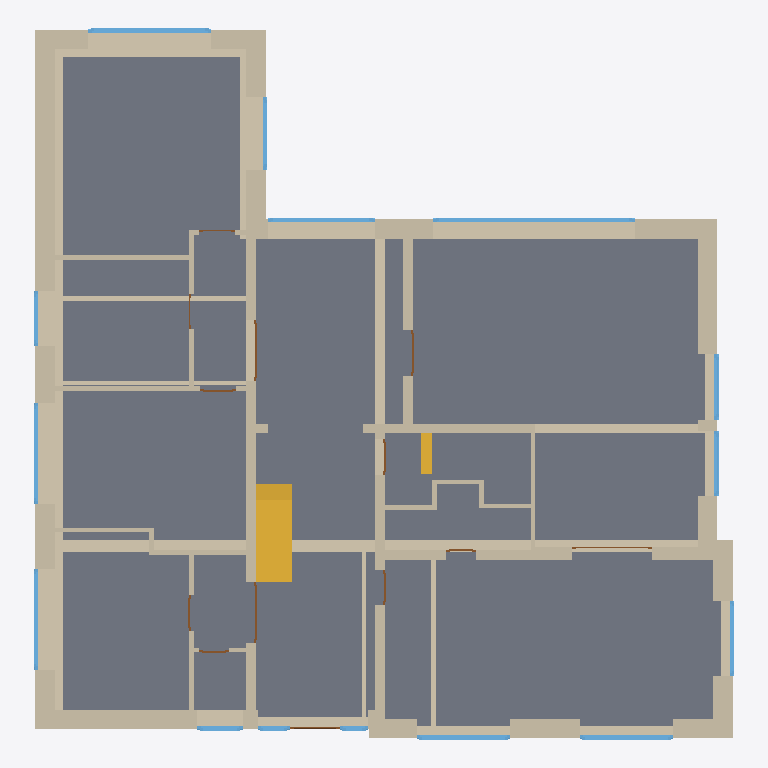
Plan cut of the same IFC building model at storey 'EG' (level 0.00 m, cut at 1.40 m), seen from above with north up, elements coloured by IFC class: 48 walls (beige), 15 windows (light blue), 13 doors (brown), 2 stairs (yellow), 1 slab (grey). Cut surfaces are drawn darker.
Extent 17.4 m × 17.7 m × 9.7 m (x, y, z). Storeys (3): KG at -2.70 m; EG at 0.00 m; DG at 2.92 m. Elements (163): 49 IfcWallStandardCase, 42 IfcWindow, 34 IfcWall, 28 IfcDoor, 8 IfcSlab, 2 IfcStair.

HEADER;
FILE_DESCRIPTION(('ViewDefinition [CoordinationView_V2.0]','Option [Elements to export: Entire project]','Option [Partial Structure Display: Entire Model]','Option [IFC Domain: Custom]','Option [Structural Function: All Elements]','Option [Convert Grid elements: On]','Option [Convert IFC Annotations and Archicad 2D elements: Off]','Option [Split complex elements: Off]','[21 more]'),'2;1');
FILE_NAME('/Users/ankitkumar/CELEKHOR/Production/26.0505.BB-Decker-Bornheim_BF_008_C02.ifc','2026-08-02T13:46:57',('Architect'),('Building Designer Office'),'DDS_IFC v3.0','Graphisoft - Archicad - 28.4.0','The authorising person');
FILE_SCHEMA(('IFC2X3'));
ENDSEC;
DATA;
#1=IFCPROJECT('344O7vICcwH8qAEnwJDjSU',#2,'Project',$,$,$,$,(#3),#4);
#21=IFCSITE('20FpTZCqJy2vhVJYtjuIce',#2,'Site',$,$,#217,#218,$,.ELEMENT.,(52,31,0,0),(13,24,0,0),0.0,$,$);
#1060=IFCBUILDING('00tMo7QcxqWdIGvc4sMN2A',#2,'Building',$,$,#1039,$,$,.ELEMENT.,$,$,$);
#6296=IFCBUILDINGSTOREY('2wD77FGiRpHvLJ$n_rSCsd',#2,'KG',$,$,#2707,$,$,.ELEMENT.,-2.7);
#6302=IFCBUILDINGSTOREY('2Wk49hkHPC2hvWchm5NASJ',#2,'EG',$,$,#2708,$,$,.ELEMENT.,0.0);
#6325=IFCBUILDINGSTOREY('0fuNQw1ZT5dRf2uA1_Rw$f',#2,'DG',$,$,#2715,$,$,.ELEMENT.,2.92);
#3553=IFCSLAB('1KQRwjieBqHA1X14mpqWW7',#2,'Rohdecke-038',$,$,#6328,#1535,'5469BEAD-B282-F444-A061-044C33D20807',.FLOOR.);
#1665=IFCWALLSTANDARDCASE('3vD3JxVCPOGOByxt2kNuyJ',#2,'Wand-368',$,'NOTDEFINED',#3780,#486,'F93434FB-7CC6-5841-82FC-EF70AE5F8F13');
#2474=IFCWALLSTANDARDCASE('0kpaWfruQqIhi0huzqEzdl',#2,'Wand-368',$,'NOTDEFINED',#5726,#876,'2ECE4829-D786-B44A-BB00-AF8F743BD9EF');
#2401=IFCWALLSTANDARDCASE('3qeT6G4WnIJArUu7TAScuJ',#2,'Wand-410',$,'NOTDEFINED',#5571,#827,'F4A1D190-120C-524C-AD5E-E0774A726E13');
#2136=IFCWALLSTANDARDCASE('2rzJ8ks66gGxiBJg6y31A4',#2,'Wand-365',$,'NOTDEFINED',#4824,#679,'B5F5322E-D861-AA43-BB0B-4EA1BC0C1284');
#2441=IFCWALLSTANDARDCASE('3aA8OGlLi$GAJUGjtkvCSd',#2,'Wand-359',$,'NOTDEFINED',#5659,#853,'E4288610-BD5B-3F40-A4DE-42DDEEE4C727');
#2452=IFCWALLSTANDARDCASE('3HyL0xHhoPJ9wqIsVxNcNr',#2,'Wand-364',$,'NOTDEFINED',#5682,#861,'D1F1503B-46BC-994C-9EB4-4B67FB5E65F5');
#3650=IFCSTAIR('0iTbunaUmFHeWa0a2Hba_t',#2,'Treppe-018',$,$,#6330,#1594,'2C765E31-91EC-0F46-8824-024091964FB7',.NOTDEFINED.);
#2462=IFCWALLSTANDARDCASE('3_QGGUQVkBHROgN_059XYv',#2,'Wand-369',$,'NOTDEFINED',#5708,#868,'FE69041E-69FB-8B45-B62A-5FE0052618B9');
#2328=IFCWALLSTANDARDCASE('0E5jTYLGl4IRUJ8y8CReVr',#2,'Wand-367',$,'NOTDEFINED',#5407,#782,'0E16D762-550B-C449-B793-23C20C6E87F5');
#2442=IFCWALL('2ecwnCLRYjHhinzy6wlmOp',#2,'Wand-361',$,'NOTDEFINED',#5660,#855,'A89BAC4C-55B8-AD46-BB31-F7C1BABF0633');
#2451=IFCWALLSTANDARDCASE('1VaNJ1pcDTJOYlc5N473Jo',#2,'Wand-365',$,'NOTDEFINED',#5683,#860,'5F9174C1-CE63-5D4D-88AF-9855C41C34F2');
#2457=IFCWALLSTANDARDCASE('2hDYop97riJOsIfWmQg_Rk',#2,'Wand-366',$,'NOTDEFINED',#5699,#864,'AB362CB3-247D-6C4D-8D92-A60C1AABE6EE');
#2279=IFCWALLSTANDARDCASE('32AILI44CoHfRQbcfAmO4o',#2,'Wand-366',$,'NOTDEFINED',#5272,#756,'C2292552-1043-3246-96DA-966A4AC18132');
#2413=IFCWALLSTANDARDCASE('3icpogqSAGIxStoqEiAbgn',#2,'Wand-413',$,'NOTDEFINED',#5611,#838,'EC9B3CAA-D1C2-904B-B737-CB43AC2A5AB1');
#2471=IFCWALLSTANDARDCASE('3Jjk1pH9ofJRnNH_K3bkvK',#2,'Wand-371',$,'NOTDEFINED',#5725,#872,'D3B6E073-449C-A94D-BC57-47E50396EE54');
#2459=IFCWALLSTANDARDCASE('2dTmkp29HIJx_J6N7yp9JX',#2,'Wand-362',$,'NOTDEFINED',#5697,#866,'A7770BB3-0894-524F-BF93-1971FCCC94E1');
#2409=IFCWALLSTANDARDCASE('2VPfd4Yp7EHQBvDVoAyclx',#2,'Wand-361',$,'NOTDEFINED',#5600,#835,'9F6699C4-8B31-CE45-A2F9-35FC8AF26BFB');
#2481=IFCWALLSTANDARDCASE('2J2FB9pp8wGxNZgMNLIb9x',#2,'Wand-367',$,'NOTDEFINED',#5750,#877,'9308F2C9-CF32-3A43-B5E3-A965D54A527B');
#2513=IFCWALLSTANDARDCASE('2IQSZdfQRHGxDCDpgiwoHr',#2,'Wand-381',$,'NOTDEFINED',#5813,#903,'9269C8E7-A5A6-D143-B34C-373AACEB2475');
#2402=IFCWALLSTANDARDCASE('2KKBWlMasAIxRytZLHv4O0',#2,'Wand-412',$,'NOTDEFINED',#5584,#831,'9450B82F-5A4D-8A4B-B6FC-DE3551E44600');
#2510=IFCWALLSTANDARDCASE('0yMIU$e5KyHBqEZSn5TESY',#2,'Wand-383',$,'NOTDEFINED',#5807,#901,'3C5927BF-A055-3C44-BD0E-8DCC4574E722');
#2112=IFCWALLSTANDARDCASE('1b6jSg5hZ8JhJTTJ1sOZdK',#2,'Wand-364',$,'NOTDEFINED',#4750,#664,'651AD72A-16B8-C84E-B4DD-7530766239D4');
#2529=IFCWALLSTANDARDCASE('0ex6ABPA6VIx2Iajbjk55Z',#2,'Wand-370',$,'NOTDEFINED',#5837,#905,'28EC628B-64A1-9F4B-B092-92D96DB85163');
#2466=IFCWALLSTANDARDCASE('3eCrOaocgkH9_r0g7Ua0ca',#2,'Wand-370',$,'NOTDEFINED',#5718,#870,'E8335624-CA6A-AE44-9FB5-02A1DE9009A4');
#1496=IFCWALLSTANDARDCASE('0L7LN7aqWrHvw0wzJW2ZOP',#2,'Wand-359',$,'NOTDEFINED',#3456,#386,'151D55C7-9348-3547-9E80-EBD4E00A3619');
#2416=IFCWALLSTANDARDCASE('31W2zzE8TwGROjN$9d8iIj',#2,'Wand-415',$,'NOTDEFINED',#5622,#840,'C1802F7D-3887-7A41-B62D-5FF26722C4AD');
#2436=IFCWALLSTANDARDCASE('2euKsNj$sTGA_EITq805gL',#2,'Wand-418',$,'NOTDEFINED',#5647,#848,'A8E14D97-B7FD-9D40-AF8E-49DD08005A95');
#3163=IFCWINDOW('07XtQKAcQtHBePW2Qv_86G',#2,'Fenster-100',$,'WINDOW',#8745,#1333,'07877694-2A66-B744-BA19-8026B9F88190',2.3,5.01);
#2489=IFCWALLSTANDARDCASE('0mP8pbQaJDH9_E6iYhnAV$',#2,'Wand-374',$,'NOTDEFINED',#5766,#884,'30648CE5-6A44-CD44-9F8E-1AC8ABC4A7FF');
#2412=IFCWALLSTANDARDCASE('1iwrWBUShWHQNeMu3afkb6',#2,'Wand-416',$,'NOTDEFINED',#5614,#837,'6CEB580B-79CA-E045-A5E8-5B80E4A6E946');
#2058=IFCWALLSTANDARDCASE('2s89i95yoDHf_1AQKvTEYk',#2,'Wand-362',$,'NOTDEFINED',#4603,#635,'B6209B09-17CC-8D46-9F81-29A53974E8AE');
#2475=IFCWALLSTANDARDCASE('3UbK1Si5TaGR$ckeG6YBAX',#2,'Wand-372',$,'NOTDEFINED',#5732,#875,'DE95405C-B057-6441-BFE6-BA840688B2A1');
#2430=IFCWALLSTANDARDCASE('2bOL7n0_VsIQi8VRUzbZNK',#2,'Wand-417',$,'NOTDEFINED',#5639,#846,'A56151F1-03E7-F649-AB08-7DB7BD9635D4');
#3325=IFCWINDOW('3c3ntnKb$qIvlj2MZ9ooZ6',#2,'Fenster-090',$,'WINDOW',#9693,#1409,'E60F1DF1-525F-F44B-9BED-0968C9CB28C6',2.3,3.05);
#2492=IFCWALLSTANDARDCASE('2dJzj4DL4yJuXDJEt0h4Kj',#2,'Wand-379',$,'NOTDEFINED',#5774,#888,'A74FDB44-3551-3C4F-884D-4CEDC0AC452D');
#2478=IFCWALLSTANDARDCASE('26MlRNSyoxHwsVIHC1eWOb',#2,'Wand-373',$,'NOTDEFINED',#5749,#879,'865AF6D7-73CC-BB47-AD9F-491301A20625');
#2400=IFCWALLSTANDARDCASE('1vevayvWFmHPY5JaLwLTSW',#2,'Wand-411',$,'NOTDEFINED',#5569,#829,'79A3993C-E603-F045-9885-4E457A55D720');
#2486=IFCWALLSTANDARDCASE('18F8dIlyO1I85dQ6pQDcAG',#2,'Wand-376',$,'NOTDEFINED',#5760,#885,'483C89D2-BFC6-0148-8167-686CDA366290');
#2506=IFCWALLSTANDARDCASE('0zkDaIAtVGJe2k8RB8zgp7',#2,'Wand-382',$,'NOTDEFINED',#5802,#898,'3DB8D912-2B77-D04E-80AE-21B2C8F6ACC7');
#3037=IFCWINDOW('02BIazt90eIhM_jZQYVqPy',#2,'Fenster-095',$,'WINDOW',#7983,#1267,'022D293D-DC90-284A-B5BE-B636A27F467C',2.3,2.325);
#3041=IFCWINDOW('2D3MW_$CIuIPrH65P2ZwCo',#2,'Fenster-096',$,'WINDOW',#8008,#1269,'8D0D683E-FCC4-B849-9D51-1856428FA332',2.3,2.325);
#2866=IFCSTAIR('3S_He$ULj_IwWT02s1izXi',#2,'Treppe-017',$,$,#6300,#1138,'DCF91A3F-795B-7E4B-A81D-002D81B3D86C',.NOTDEFINED.);
#3234=IFCWINDOW('3lhoE_ctKNG87EHJtcAcpk',#2,'Fenster-101',$,'WINDOW',#9076,#1370,'EFAF23BE-9B75-1740-81CE-453DE62A6CEE',2.3,2.67);
#3326=IFCWINDOW('1ouDoZV82TIx8MrcKM_TcL',#2,'Fenster-092',$,'WINDOW',#9692,#1421,'72E0DCA3-7C80-9D4B-B216-D66516F9D995',2.3,2.51);
#3328=IFCWINDOW('2A9QJ6LVCsHQGt8SSO4iQb',#2,'Fenster-092',$,'WINDOW',#9700,#1423,'8A25A4C6-55F3-3645-A437-21C71812C6A5',2.3,2.51);
#2499=IFCWALLSTANDARDCASE('3KY$RKDJk7Jv_xcXecSa53',#2,'Wand-378',$,'NOTDEFINED',#5796,#892,'D48BF6D4-353B-874F-9FBB-9A1A26724143');
#3111=IFCWINDOW('2x5AYKMBXAJgj5dOIV6uNy',#2,'Fenster-099',$,'WINDOW',#8423,#1307,'BB14A894-58B8-4A4E-AB45-9D849F1B85FC',2.3,1.625);
#3104=IFCWINDOW('3vduAQFM28GOI7KgcdbVTx',#2,'Fenster-098',$,'WINDOW',#8398,#1302,'F99F829A-3D60-8841-8487-52A9A795F77B',2.3,1.625);
#2450=IFCWALLSTANDARDCASE('3InrSqPq1mJOOl2S0F90zV',#2,'Wand-363',$,'NOTDEFINED',#5671,#858,'D2C75734-6740-704D-862F-09C00F240F5F');
#3114=IFCWINDOW('1kvEuQro5LJhDyq46pGogi',#2,'Fenster-097',$,'WINDOW',#8453,#1300,'6EE4EE1A-D721-554E-B37C-D041B3432AAC',2.3,1.885);
#3265=IFCWINDOW('2jNnJh6akIIeSA3bipErN5',#2,'Fenster-102',$,'WINDOW',#9260,#1388,'AD5F14EB-1A4B-924A-870A-0E5B333B55C5',2.3,1.8);
#2520=IFCWALLSTANDARDCASE('2O5FliDgldJeOEOnPT9G8e',#2,'Wand-384',$,'NOTDEFINED',#5827,#909,'9814FBEC-36AB-E74E-860E-63165D250228');
#2983=IFCWINDOW('0YavAcQPudIAH5xgMHe_vv',#2,'Fenster-093',$,'WINDOW',#7687,#1236,'229392A6-699E-2748-A445-EEA591A3EE79',1.3,1.125);
#3332=IFCWINDOW('3NhCUU8aDpIOU5NPsX9NbV',#2,'Fenster-091',$,'WINDOW',#9712,#1425,'D7ACC79E-2243-7349-8785-5D9DA125795F',2.3,1.365);
#2546=IFCWALLSTANDARDCASE('26u3KiRo67Juq6EYAt_sWU',#2,'Wand-388',$,'NOTDEFINED',#5876,#924,'86E0352C-6F21-874F-8D06-3A22B7FB681E');
#2526=IFCWALLSTANDARDCASE('2gnUbygj5rH82rm_yklOKp',#2,'Wand-386',$,'NOTDEFINED',#5836,#913,'AAC5E97C-AAD1-7544-80B5-C3EF2EBD8533');
#2968=IFCWINDOW('2PJA7eP40XIgTqEi4VnY7T',#2,'Fenster-094',$,'WINDOW',#7606,#1220,'994CA1E8-6440-214A-A774-3AC11FC621DD',2.3,0.8);
#2437=IFCWALL('0UJ$XYmmuBH9zS1$Wj445B',#2,'Wand-360',$,'NOTDEFINED',#5645,#851,'1E4FF862-C30E-0B44-9F5C-07F82D10414B');
#3005=IFCWINDOW('0JzdujUNRZIwHQ82SojcZ_',#2,'Fenster-094',$,'WINDOW',#7852,#1247,'13F67E2D-7976-E34B-A45A-202732B668FE',2.3,0.695);
#2517=IFCWALLSTANDARDCASE('1TIBAERfPJGRUhcBmNxa9b',#2,'Wand-385',$,'NOTDEFINED',#5826,#907,'5D48B28E-6E96-5341-B7AB-98BC17EE4265');
#3355=IFCDOOR('30yAMd_b2VJ9grzmIBoCpB',#2,'Tür-108',$,'DOOR',#9875,#1438,'C0F0A5A7-FA50-9F4C-9AB5-F7048BC8CCCB',2.01,1.5);
#3375=IFCDOOR('0f07mfMhwOHw0hOJwlJyFE',#2,'Tür-125',$,'DOOR',#10012,#1446,'29007C29-5ABE-9847-A02B-613EAF4FC3CE',2.01,1.51);
#2523=IFCWALLSTANDARDCASE('0_qN_tAZsyIe2uVmqKR7Dk',#2,'Wand-387',$,'NOTDEFINED',#5839,#911,'3ED17FB7-2A3D-BC4A-80B8-7F0D146C736E');
#2494=IFCWALLSTANDARDCASE('2zxVlFd5rXJuFs_GKVo3qb',#2,'Wand-377',$,'NOTDEFINED',#5780,#889,'BDEDFBCF-9C5D-614F-83F6-F9051FC83D25');
#2502=IFCWALLSTANDARDCASE('0IA2vQCjQDIhthsP4QBCC4',#2,'Wand-381',$,'NOTDEFINED',#5788,#896,'12282E5A-32D6-8D4A-BDEB-D9911A2CC304');
#3006=IFCDOOR('1PXZ2IU0D4Ihb5tLnyPOKO',#2,'Tür-097',$,'DOOR',#7834,#1249,'59863092-7803-444A-B945-DD5C7C658518',2.3,1.25);
#2503=IFCWALLSTANDARDCASE('3t8s2$QpyLIwn$vYbcB5z6',#2,'Wand-375',$,'NOTDEFINED',#5792,#881,'F72360BF-6B3F-154B-AC7F-E629662C5F46');
#3556=IFCDOOR('2a07_rJfMTH9C7XnpE3VH4',#2,'Tür-107',$,'DOOR',#11028,#1536,'A4007FB5-4E95-9D44-9307-871CCE0DF444',2.01,1.125);
#3395=IFCDOOR('0Kmh6_28HmIO2EAQSzfdnY',#2,'Tür-104',$,'DOOR',#10130,#1460,'14C2B1BE-0884-7049-808E-29A73DA67C62',2.01,2.0);
#2514=IFCWALLSTANDARDCASE('0BYsUmqbNFJws0HP3LaBeS',#2,'Wand-380',$,'NOTDEFINED',#5818,#894,'0B8B67B0-D255-CF4F-AD80-4590D590BA1C');
#3412=IFCDOOR('0O3BhcL5WfIejR1LexECXK',#2,'Tür-105',$,'DOOR',#10197,#1470,'180CBAE6-5458-294A-8B5B-055A3B38C854',2.01,0.885);
#3444=IFCDOOR('2u4d6CoDkcG87IXZfZM5i7',#2,'Tür-100',$,'DOOR',#10396,#1487,'B812718C-C8DB-A640-81D2-863A63585B07',2.01,0.885);
#3492=IFCDOOR('3wtyCLjYMYJvXWZdIsCN6V',#2,'Tür-101',$,'DOOR',#10669,#1502,'FADFC315-B625-A24F-9860-8E74B631719F',2.01,0.885);
#3401=IFCDOOR('2mgJqkyJfFIeIxipN2UHVM',#2,'Tür-102',$,'DOOR',#10152,#1464,'B0A93D2E-F13A-4F4A-84BB-B335C27917D6',2.01,0.885);
#3502=IFCDOOR('1QYRTyBVBfGOUk8ART1eCm',#2,'Tür-124',$,'DOOR',#10728,#1510,'5A89B77C-2DF2-E941-87AE-20A6DD068330',2.01,0.75);
#3525=IFCDOOR('25fiiJgwUGIB4jHWkep3aQ',#2,'Tür-103',$,'DOOR',#10834,#1523,'85A6CB13-ABA7-9048-B12D-460BA8CC391A',2.01,0.75);
#3451=IFCDOOR('0BF3QkAQvUJPG8Yfihnt9c',#2,'Tür-098',$,'DOOR',#10424,#1494,'0B3C36AE-29AE-5E4D-9408-8A9B2BC77266',2.01,0.885);
#3424=IFCDOOR('2xNQsWcu6uIQm1a5vRqP93',#2,'Tür-099',$,'DOOR',#10283,#1475,'BB5DADA0-9B81-B849-AC01-905E5BD19243',2.01,0.885);
ENDSEC;
